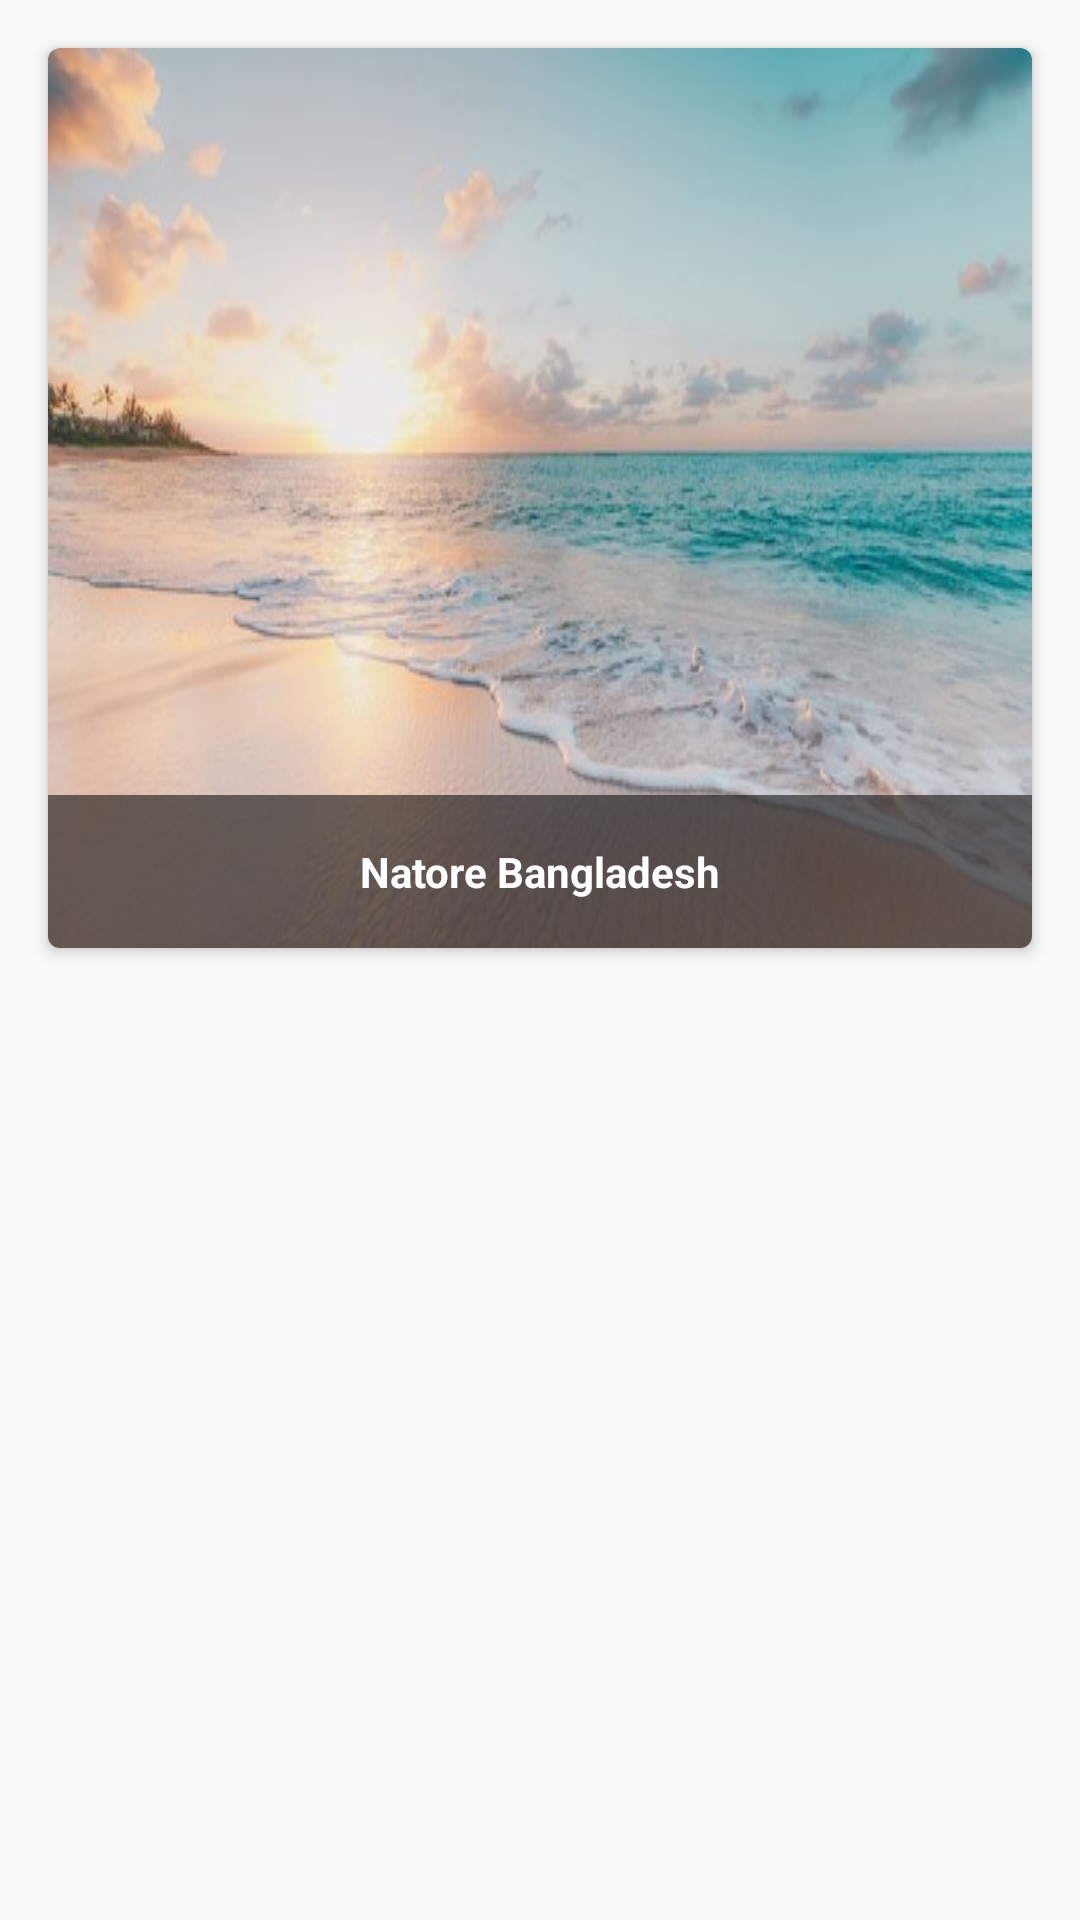

Here is an Android app screen rendered from its layout file. Give the layout XML and the strings, colors and styles it references.
<!-- AndroidManifest.xml: application theme AppTheme -->
<!-- res/layout/photo_layout.xml -->
<?xml version="1.0" encoding="utf-8"?>
<LinearLayout xmlns:android="http://schemas.android.com/apk/res/android"
    xmlns:app="http://schemas.android.com/apk/res-auto"
    android:orientation="vertical"
    android:layout_width="match_parent"
    android:layout_height="match_parent">
    <androidx.cardview.widget.CardView
        android:layout_width="match_parent"
        android:layout_height="wrap_content"
        app:cardCornerRadius="4dp"
        app:cardElevation="3dp"
        android:layout_marginLeft="16dp"
        android:layout_marginBottom="16dp"
        android:layout_marginRight="16dp"
        android:layout_marginTop="16dp"
        >
        <LinearLayout
            android:layout_width="match_parent"
            android:orientation="vertical"
            android:gravity="bottom"
            android:background="@drawable/sea"
            android:layout_height="match_parent">

                    <TextView
                        android:id="@+id/tvPostDetailsHostId"
                        android:layout_width="match_parent"
                        android:padding="16dp"
                        android:layout_height="match_parent"
                        android:textSize="@dimen/textSize"
                        android:textStyle="bold"
                        android:text="Natore Bangladesh"
                        android:textColor="@color/whiteColor"
                        android:gravity="center"
                        android:background="#99141414"
                        />
        </LinearLayout>
    </androidx.cardview.widget.CardView>
</LinearLayout>
<!-- resources referenced by this layout -->
<resources>
  <color name="whiteColor">#fff</color>
  <dimen name="textSize">14sp</dimen>
  <!-- drawable sea: jpg bitmap (drawable, 38061 bytes) -->
  <style name="AppTheme" parent="Theme.MaterialComponents.Light.NoActionBar">
          
          <item name="colorPrimary">@color/colorPrimary</item>
          <item name="colorPrimaryDark">@color/colorPrimaryDark</item>
          <item name="colorAccent">@color/colorAccent</item>
  
  
          <item name="android:statusBarColor" tools:targetApi="lollipop">@color/colorPrimaryDark</item>
          <item name="android:windowLightStatusBar" tools:targetApi="m">true</item>
      </style>
  <color name="colorPrimary">#ffffff</color>
  <color name="colorPrimaryDark">#00B6DF</color>
  <color name="colorAccent">#D81B60</color>
</resources>
